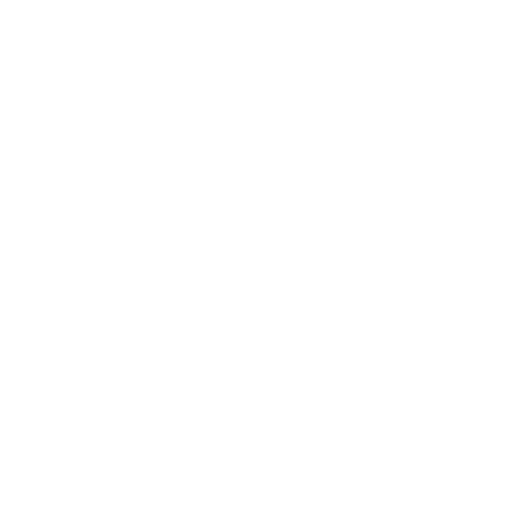
t = 0.00 s
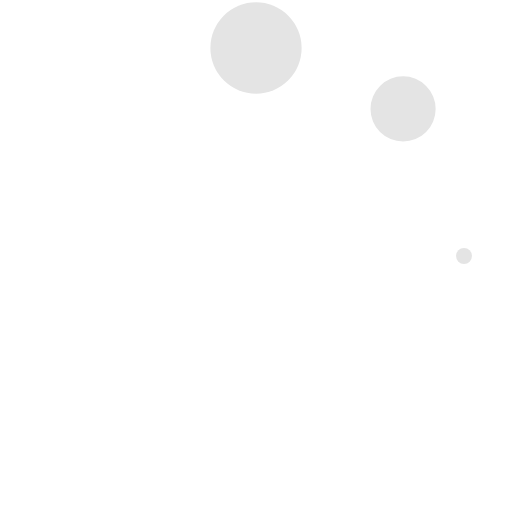
t = 0.29 s
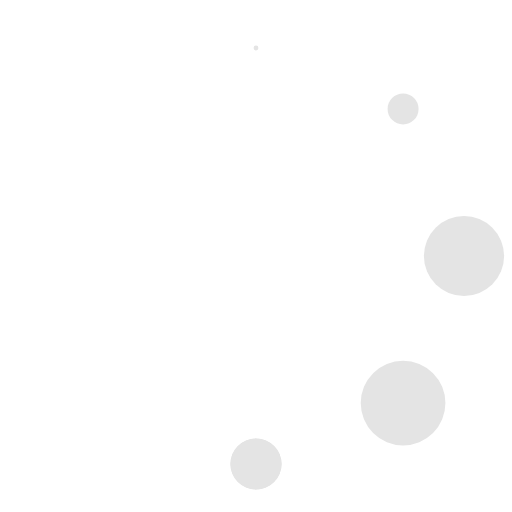
t = 0.63 s
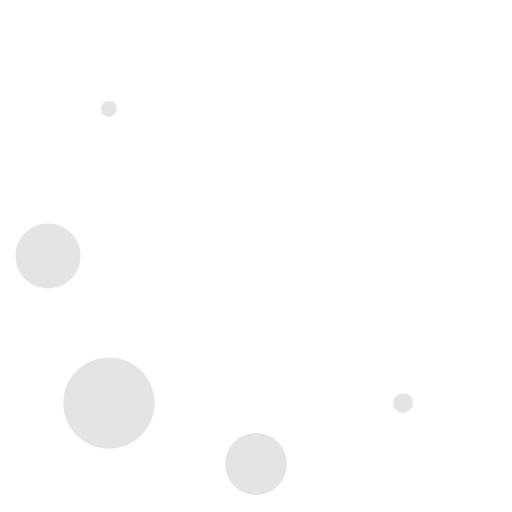
t = 0.92 s
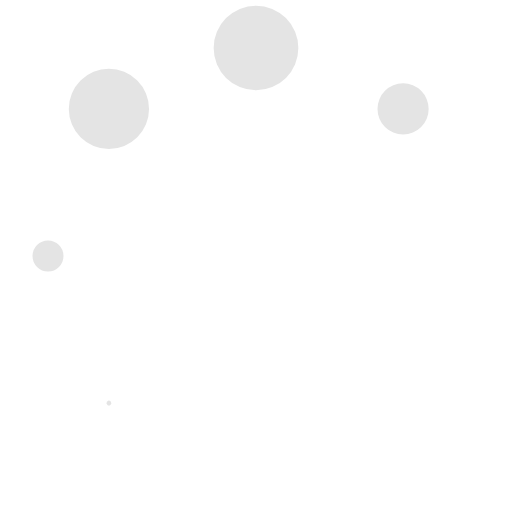
t = 1.25 s
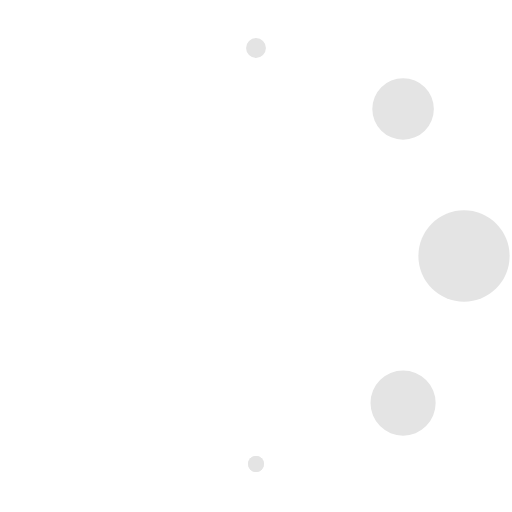
t = 1.54 s

The animated SVG that drew these frames (rendered in a browser with its animation timeline set to each time). Animation: 9 SMIL elements (animate=9); one cycle of 1.88 s, repeats indefinitely.

<svg xmlns="http://www.w3.org/2000/svg" fill="#e4e4e4" viewBox="0 0 32 32"><circle cx="16" cy="3" r="0"><animate attributeName="r" begin="0" calcMode="spline" dur="1s" keySplines="0.2 0.2 0.4 0.8;0.2 0.2 0.4 0.8;0.2 0.2 0.4 0.8" repeatCount="indefinite" values="0;3;0;0"/></circle><circle cx="16" cy="3" r="0" transform="rotate(45 16 16)"><animate attributeName="r" begin="0.125s" calcMode="spline" dur="1s" keySplines="0.2 0.2 0.4 0.8;0.2 0.2 0.4 0.8;0.2 0.2 0.4 0.8" repeatCount="indefinite" values="0;3;0;0"/></circle><circle cx="16" cy="3" r="0" transform="rotate(90 16 16)"><animate attributeName="r" begin="0.25s" calcMode="spline" dur="1s" keySplines="0.2 0.2 0.4 0.8;0.2 0.2 0.4 0.8;0.2 0.2 0.4 0.8" repeatCount="indefinite" values="0;3;0;0"/></circle><circle cx="16" cy="3" r="0" transform="rotate(135 16 16)"><animate attributeName="r" begin="0.375s" calcMode="spline" dur="1s" keySplines="0.2 0.2 0.4 0.8;0.2 0.2 0.4 0.8;0.2 0.2 0.4 0.8" repeatCount="indefinite" values="0;3;0;0"/></circle><circle cx="16" cy="3" r="0" transform="rotate(180 16 16)"><animate attributeName="r" begin="0.5s" calcMode="spline" dur="1s" keySplines="0.2 0.2 0.4 0.8;0.2 0.2 0.4 0.8;0.2 0.2 0.4 0.8" repeatCount="indefinite" values="0;3;0;0"/></circle><circle cx="16" cy="3" r="0" transform="rotate(225 16 16)"><animate attributeName="r" begin="0.625s" calcMode="spline" dur="1s" keySplines="0.2 0.2 0.4 0.8;0.2 0.2 0.4 0.8;0.2 0.2 0.4 0.8" repeatCount="indefinite" values="0;3;0;0"/></circle><circle cx="16" cy="3" r="0" transform="rotate(270 16 16)"><animate attributeName="r" begin="0.75s" calcMode="spline" dur="1s" keySplines="0.2 0.2 0.4 0.8;0.2 0.2 0.4 0.8;0.2 0.2 0.4 0.8" repeatCount="indefinite" values="0;3;0;0"/></circle><circle cx="16" cy="3" r="0" transform="rotate(315 16 16)"><animate attributeName="r" begin="0.875s" calcMode="spline" dur="1s" keySplines="0.2 0.2 0.4 0.8;0.2 0.2 0.4 0.8;0.2 0.2 0.4 0.8" repeatCount="indefinite" values="0;3;0;0"/></circle><circle cx="16" cy="3" r="0" transform="rotate(180 16 16)"><animate attributeName="r" begin="0.5s" calcMode="spline" dur="1s" keySplines="0.2 0.2 0.4 0.8;0.2 0.2 0.4 0.8;0.2 0.2 0.4 0.8" repeatCount="indefinite" values="0;3;0;0"/></circle></svg>
